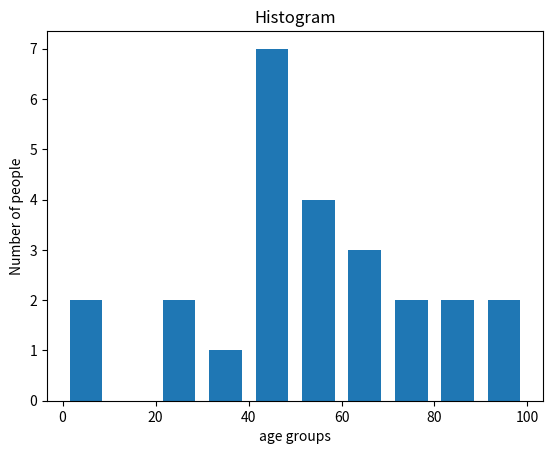

Python code for this plot:
import matplotlib.pyplot as plt
population_age = [42,55,62,45,21,22,34,42,42,4,2,102,95,85,55,110,120,70,65,55,111,115,80,75,65,54,44,43,42,98]
bins = [0,10,20,30,40,50,60,70,80,90,100]
plt.hist(population_age, bins, histtype='bar', rwidth=0.7)
plt.xlabel('age groups')
plt.ylabel('Number of people')
plt.title('Histogram')
plt.show()